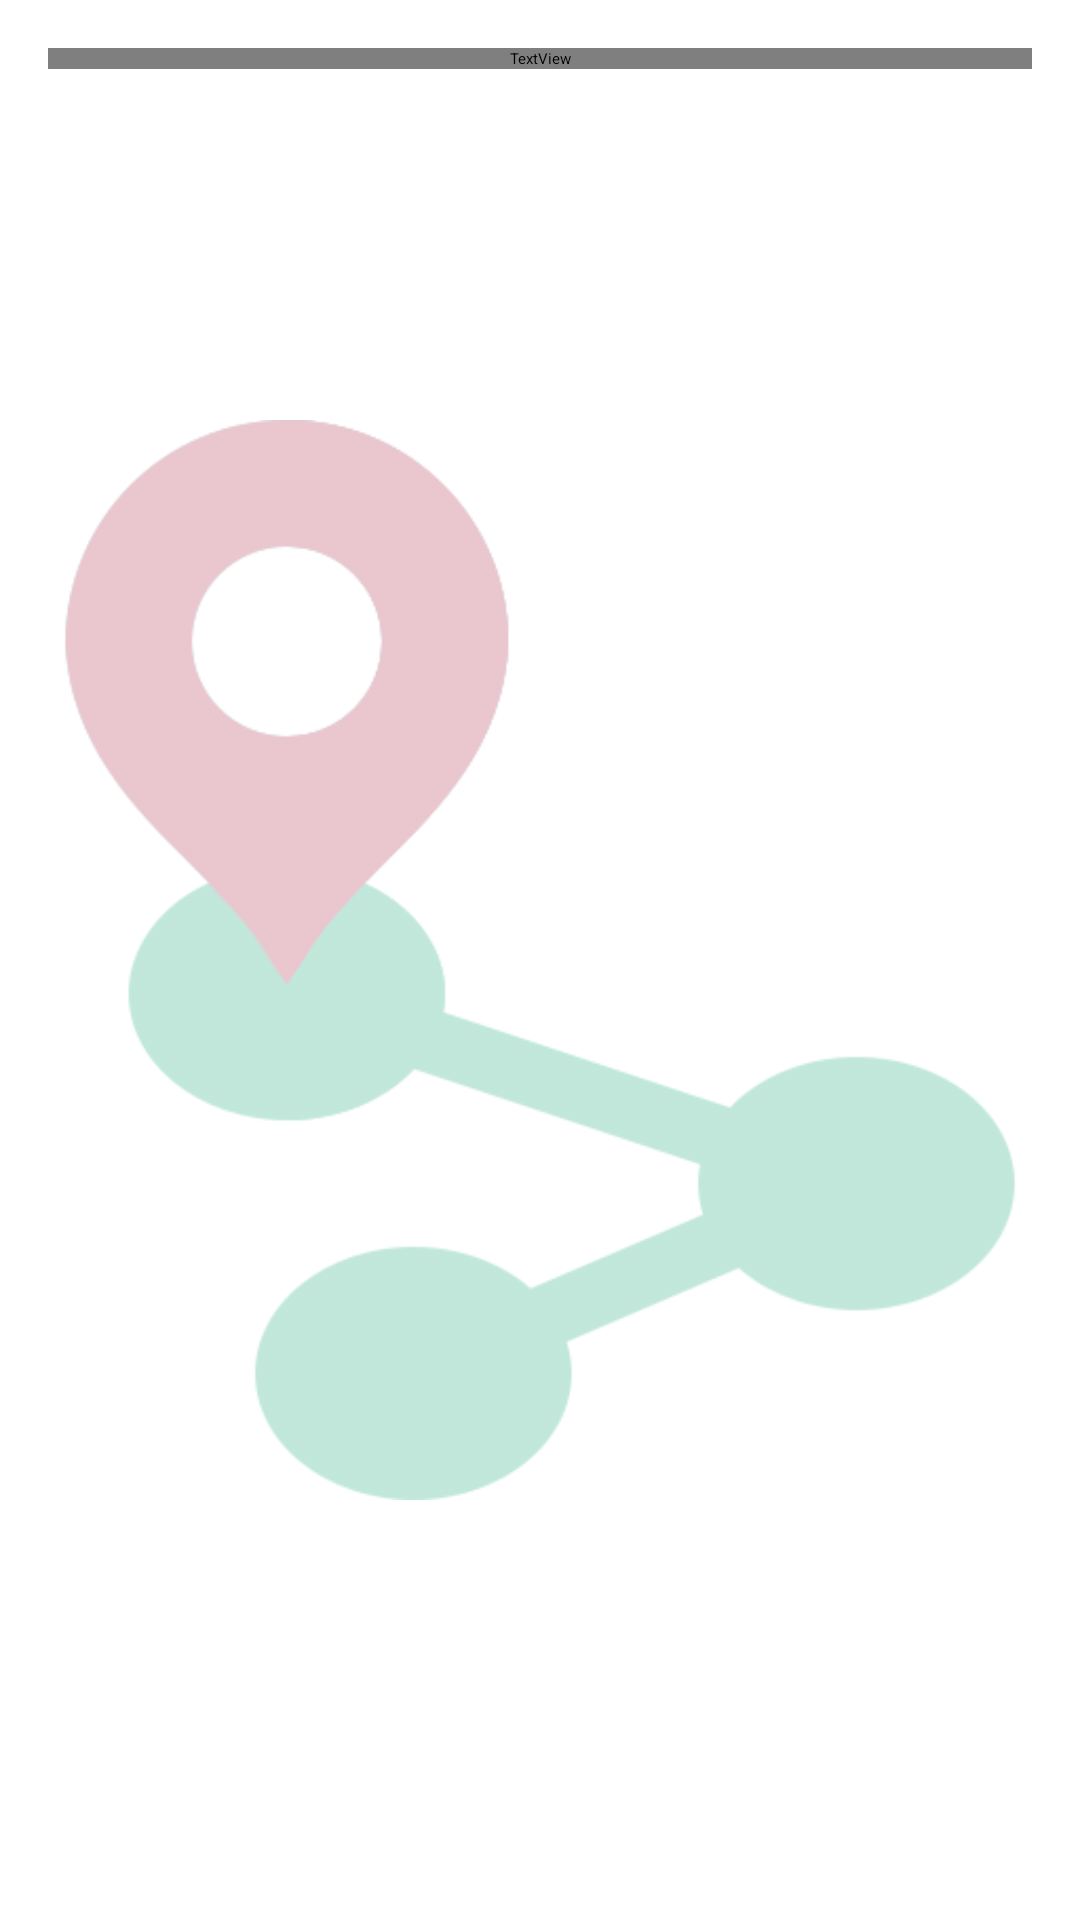

The Android layout XML behind this screen, and the referenced resources:
<!-- AndroidManifest.xml: application theme Theme.CollageProject -->
<!-- res/layout/activity_departments2.xml -->
<?xml version="1.0" encoding="utf-8"?>
<RelativeLayout xmlns:android="http://schemas.android.com/apk/res/android"
    xmlns:app="http://schemas.android.com/apk/res-auto"
    xmlns:tools="http://schemas.android.com/tools"
    android:layout_width="match_parent"
    android:layout_height="match_parent"
    tools:context=".Departments">

    <ImageView
        android:layout_width="wrap_content"
        android:layout_height="wrap_content"
        android:src="@drawable/route"
        android:layout_centerInParent="true"
        android:alpha="0.3"/>

    <TextView
        android:id="@+id/searchEdit"
        android:layout_width="match_parent"
        android:layout_height="wrap_content"
        android:layout_marginStart="16dp"
        android:layout_marginTop="16dp"
        android:layout_marginEnd="16dp"
        android:layout_marginBottom="16dp"
        android:fontFamily="@font/notokufiarabic_regular"
        android:textColor="@color/colorPrimaryDark"
        android:drawablePadding="8dp"
        android:hint="Search"
        app:drawableStartCompat="@drawable/ic_search_24" />

    <ListView
        android:layout_width="match_parent"
        android:layout_height="wrap_content"
        android:layout_centerInParent="true"
        android:layout_below="@id/searchEdit"
        android:id="@+id/floors_list"/>

    <ListView
        android:layout_width="match_parent"
        android:layout_height="wrap_content"
        android:layout_centerInParent="true"
        android:layout_below="@id/searchEdit"
        android:visibility="gone"
        android:id="@+id/floor_one_list"/>

    <ListView
        android:layout_width="match_parent"
        android:layout_height="wrap_content"
        android:layout_centerInParent="true"
        android:layout_below="@id/searchEdit"
        android:visibility="gone"
        android:id="@+id/floor_two_list"/>

    <ListView
        android:layout_width="match_parent"
        android:layout_height="wrap_content"
        android:layout_centerInParent="true"
        android:layout_below="@id/searchEdit"
        android:visibility="gone"
        android:id="@+id/network_list"/>

    <ListView
        android:layout_width="match_parent"
        android:layout_height="wrap_content"
        android:layout_centerInParent="true"
        android:layout_below="@id/searchEdit"
        android:visibility="gone"
        android:id="@+id/software_list"/>

    <ListView
        android:layout_width="match_parent"
        android:layout_height="wrap_content"
        android:layout_centerInParent="true"
        android:layout_below="@id/searchEdit"
        android:visibility="gone"
        android:id="@+id/lect_list"/>

    <ListView
        android:layout_width="match_parent"
        android:layout_height="wrap_content"
        android:layout_centerInParent="true"
        android:layout_below="@id/searchEdit"
        android:visibility="gone"
        android:id="@+id/lab_list"/>

    <ListView
        android:layout_width="match_parent"
        android:layout_height="wrap_content"
        android:layout_centerInParent="true"
        android:layout_below="@id/searchEdit"
        android:visibility="gone"
        android:id="@+id/mangeOne_list"/>

    <ListView
        android:layout_width="match_parent"
        android:layout_height="wrap_content"
        android:layout_centerInParent="true"
        android:visibility="gone"
        android:id="@+id/mangeTow_list"/>

    <ListView
        android:layout_width="match_parent"
        android:layout_height="wrap_content"
        android:layout_centerInParent="true"
        android:layout_below="@id/searchEdit"
        android:visibility="gone"
        android:id="@+id/security_list"/>

    <ListView
        android:layout_width="match_parent"
        android:layout_height="wrap_content"
        android:layout_centerInParent="true"
        android:layout_below="@id/searchEdit"
        android:visibility="gone"
        android:id="@+id/floorTowMain_list"/>


    <TextView
        android:layout_width="wrap_content"
        android:layout_height="wrap_content"
        android:visibility="gone"
        android:layout_centerHorizontal="true"
        android:padding="16dp"
        android:id="@+id/info_text"/>

    <Button
        android:id="@+id/detect_btn"
        android:layout_width="wrap_content"
        android:layout_height="wrap_content"
        android:layout_below="@id/info_text"
        android:visibility="gone"
        android:layout_marginTop="32dp"
        android:layout_centerHorizontal="true"
        android:text="تحديد المكان"/>

    <TextView
        android:layout_width="wrap_content"
        android:layout_height="wrap_content"
        android:text="رجوع"
        android:visibility="gone"
        android:layout_centerHorizontal="true"
        android:layout_below="@id/info_text"
        android:id="@+id/back_text"/>

</RelativeLayout>
<!-- resources referenced by this layout -->
<resources>
  <color name="colorPrimaryDark">#313552</color>
  <!-- drawable ic_search_24 (drawable) -->
  <vector android:height="24dp" android:tint="#7C000000"
      android:viewportHeight="24" android:viewportWidth="24"
      android:width="24dp" xmlns:android="http://schemas.android.com/apk/res/android">
      <path android:fillColor="@android:color/white" android:pathData="M15.5,14h-0.79l-0.28,-0.27C15.41,12.59 16,11.11 16,9.5 16,5.91 13.09,3 9.5,3S3,5.91 3,9.5 5.91,16 9.5,16c1.61,0 3.09,-0.59 4.23,-1.57l0.27,0.28v0.79l5,4.99L20.49,19l-4.99,-5zM9.5,14C7.01,14 5,11.99 5,9.5S7.01,5 9.5,5 14,7.01 14,9.5 11.99,14 9.5,14z"/>
  </vector>
  <!-- drawable route: png bitmap (drawable-v24, 17383 bytes) -->
  <style name="Theme.CollageProject" parent="Theme.MaterialComponents.Light.DarkActionBar">
          
          <item name="colorPrimary">@color/colorPrimary</item>
          <item name="colorPrimaryVariant">@color/colorPrimaryDark</item>
          <item name="colorOnPrimary">@color/colorPrimaryLight</item>
          
          <item name="colorSecondary">@color/green</item>
          <item name="colorSecondaryVariant">@color/green</item>
          <item name="colorOnSecondary">@color/black</item>
          
          <item name="android:statusBarColor" tools:targetApi="l">?attr/colorPrimaryVariant</item>
          
      </style>
  <color name="colorPrimary">#B8405E</color>
  <color name="colorPrimaryLight">#EEE6CE</color>
  <color name="green">#2EB086</color>
  <color name="black">#FF000000</color>
</resources>
